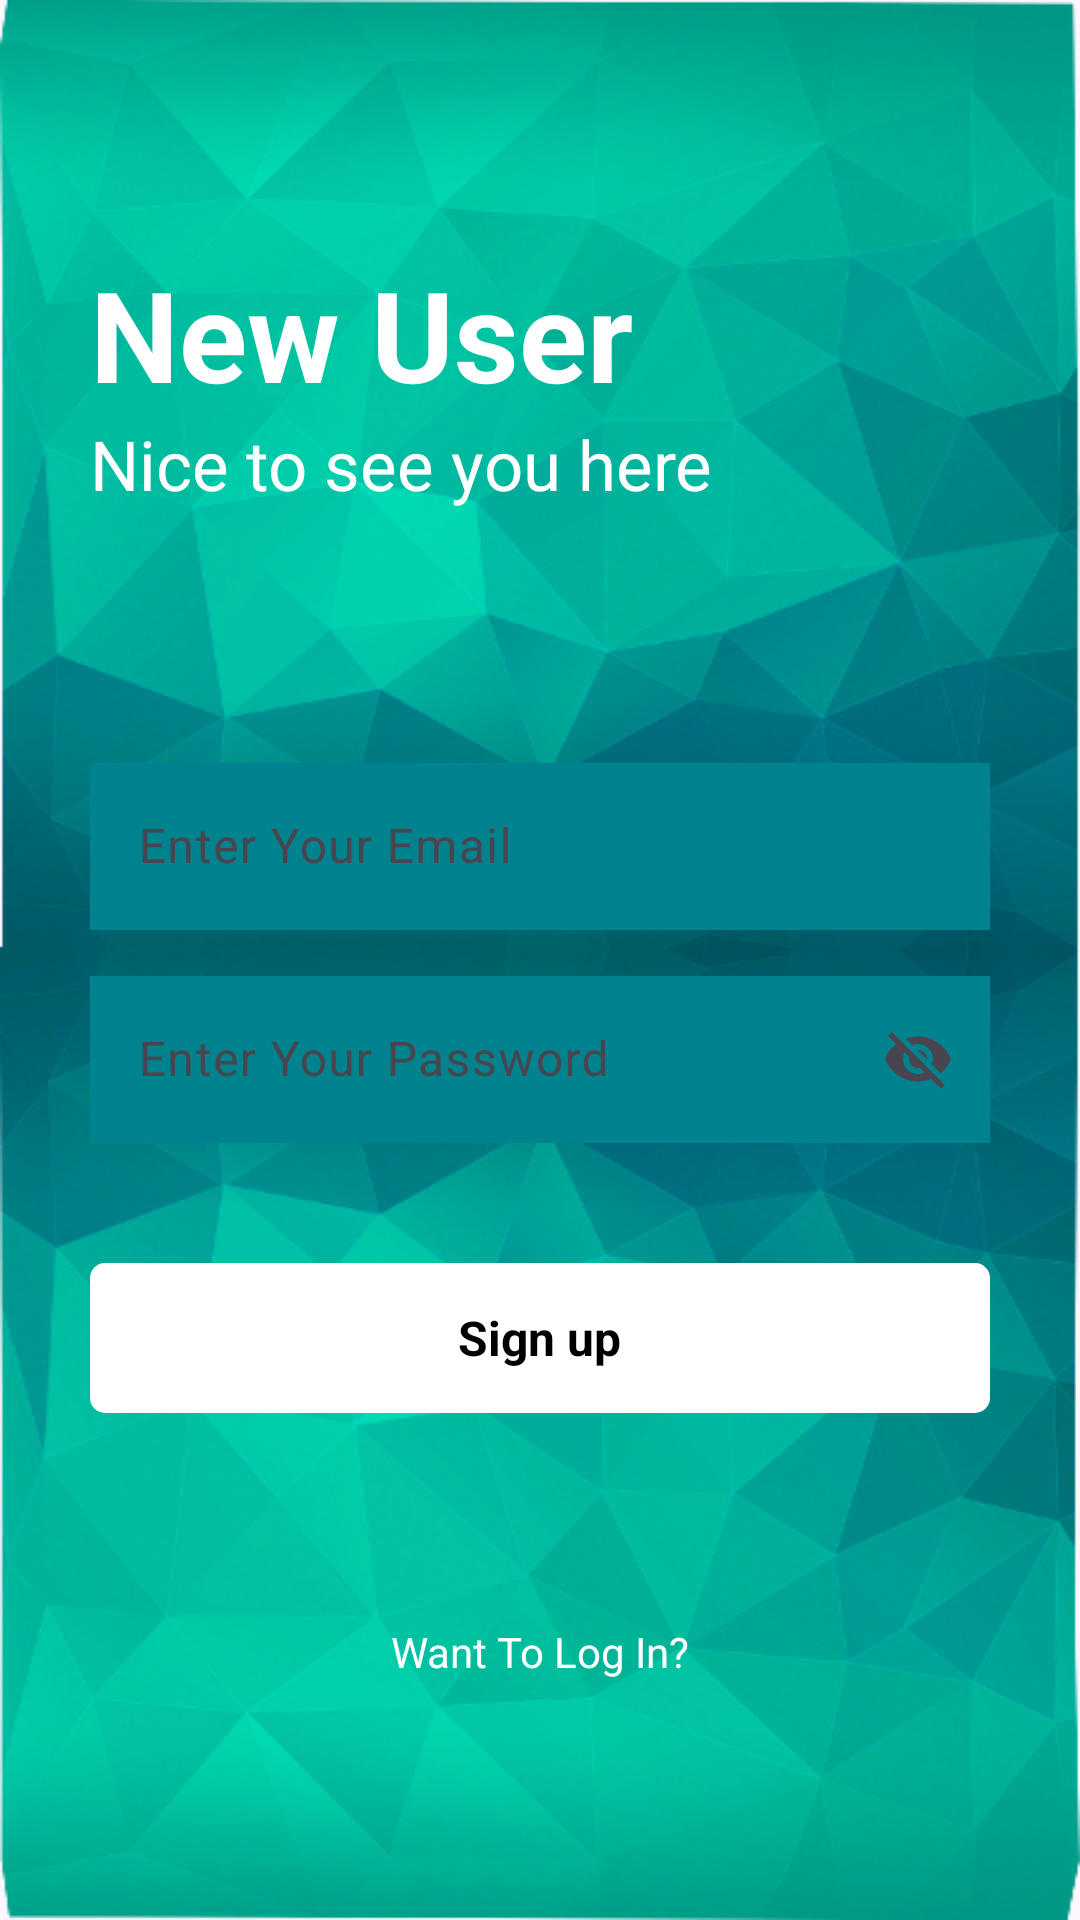

This screen was rendered from an Android layout file. Write that file and the resources it references.
<!-- AndroidManifest.xml: application theme Theme.HyperNotes -->
<!-- res/layout/activity_signup.xml -->
<?xml version="1.0" encoding="utf-8"?>
<RelativeLayout xmlns:android="http://schemas.android.com/apk/res/android"
    xmlns:app="http://schemas.android.com/apk/res-auto"
    xmlns:tools="http://schemas.android.com/tools"
    android:layout_width="match_parent"
    android:layout_height="match_parent"
    android:background="@drawable/notes_backgound"
    tools:context=".Signup">


    <RelativeLayout
        android:layout_width="match_parent"
        android:layout_height="wrap_content"
        android:id="@+id/centerlineSighnup"
        android:layout_centerInParent="true"
        >
    </RelativeLayout>

    <LinearLayout
        android:layout_width="match_parent"
        android:layout_height="wrap_content"
        android:layout_marginLeft="30dp"
        android:layout_marginRight="30dp"
        android:layout_above="@+id/centerlineSighnup"
        android:layout_marginBottom="150dp"
        android:orientation="vertical">
        <TextView
            android:layout_width="match_parent"
            android:layout_height="wrap_content"
            android:text="New User"
            android:textSize="42sp"
            android:textColor="@color/white"
            android:textStyle="bold">
        </TextView>

        <TextView
            android:layout_width="match_parent"
            android:layout_height="wrap_content"
            android:text="Nice to see you here"
            android:textSize="23sp"
            android:textColor="@color/white">
        </TextView>



    </LinearLayout>


    <com.google.android.material.textfield.TextInputLayout
        android:layout_width="match_parent"
        android:layout_height="wrap_content"
        android:layout_above="@+id/centerlineSighnup"
        android:layout_marginBottom="10dp"
        android:id="@+id/email"
        android:layout_marginRight="30dp"
        android:layout_marginLeft="30dp">

        <EditText
            android:layout_width="match_parent"
            android:layout_height="wrap_content"
            android:id="@+id/signupemail"
            android:hint="Enter Your Email"
            android:inputType="textEmailAddress"
            android:textColor="@color/white"
            android:background="@color/note_editText_background"
            >

        </EditText>
    </com.google.android.material.textfield.TextInputLayout>

    <com.google.android.material.textfield.TextInputLayout
        android:layout_width="match_parent"
        android:layout_height="wrap_content"
        android:layout_below="@+id/centerlineSighnup"
        android:layout_marginBottom="10dp"
        android:id="@+id/password"
        android:layout_marginRight="30dp"
        android:layout_marginLeft="30dp"
        app:endIconMode="password_toggle"
        >

        <EditText
            android:layout_width="match_parent"
            android:layout_height="wrap_content"
            android:id="@+id/signuppassword"
            android:background="@color/note_editText_background"
            android:hint="Enter Your Password"
            android:textColor="@color/white"
            >

        </EditText>
    </com.google.android.material.textfield.TextInputLayout>

    <RelativeLayout
        android:layout_width="match_parent"
        android:layout_height="50dp"
        android:layout_marginLeft="30dp"
        android:layout_marginRight="30dp"
        android:layout_marginTop="30dp"
        android:background="@drawable/button_design"
        android:layout_below="@+id/password"
        android:id="@+id/signup">

        <TextView
            android:layout_width="wrap_content"
            android:layout_height="wrap_content"
            android:textStyle="bold"
            android:layout_marginStart="8dp"
            android:textSize="16sp"
            android:text="Sign up"
            android:layout_centerInParent="true"
            android:textColor="@color/black">
        </TextView>

    </RelativeLayout>

    <TextView
        android:layout_width="match_parent"
        android:layout_height="wrap_content"
        android:textAlignment="center"
        android:text="Want To Log In?"
        android:layout_marginLeft="20dp"
        android:layout_marginRight="20dp"
        android:textColor="@color/white"
        android:layout_below="@id/signup"
        android:id="@+id/gotologin"
        android:layout_marginTop="70dp">

    </TextView>



</RelativeLayout>
<!-- resources referenced by this layout -->
<resources>
  <color name="black">#FF000000</color>
  <color name="note_editText_background">#00838F</color>
  <color name="white">#FFFFFFFF</color>
  <!-- drawable button_design (drawable) -->
  <?xml version="1.0" encoding="utf-8"?>
  <shape xmlns:android="http://schemas.android.com/apk/res/android">
  
      <solid android:color="@color/white">
  
      </solid>
  
      <corners android:radius="5dp">
  
      </corners>
  
  
  </shape>
  <!-- drawable notes_backgound: png bitmap (drawable, 342521 bytes) -->
  <style name="Theme.HyperNotes" parent="Base.Theme.HyperNotes" />
  <style name="Base.Theme.HyperNotes" parent="Theme.Material3.DayNight.NoActionBar">
          
          
      </style>
</resources>
